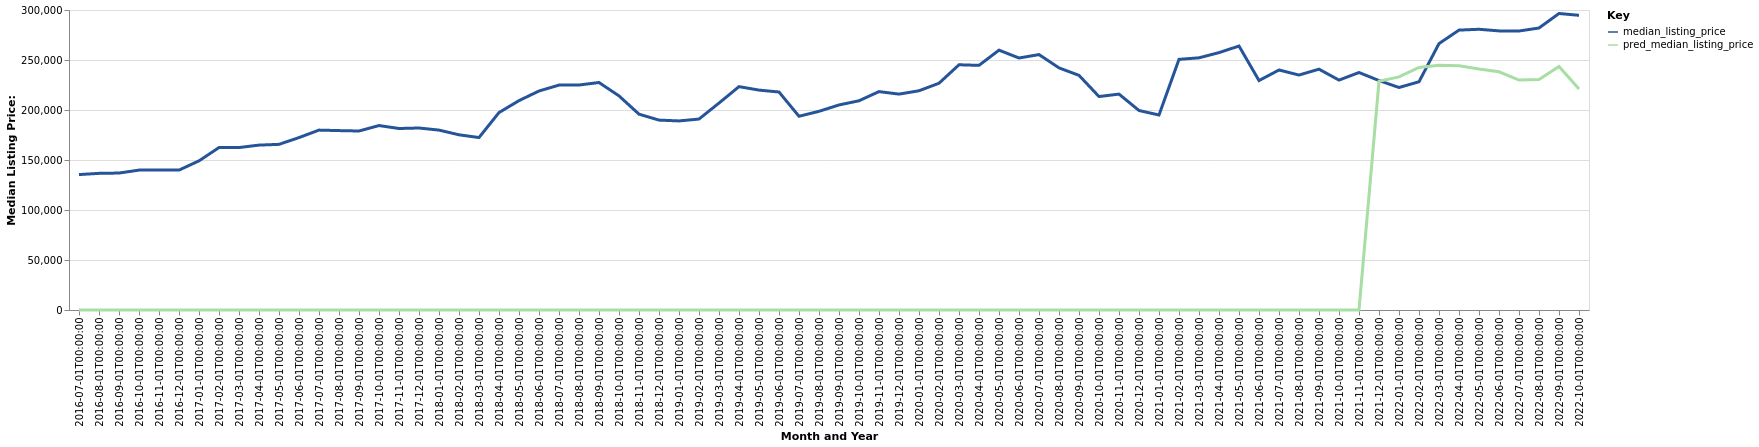

The file beside this chart, header and first rows:
date, time_idx, median_listing_price, thirty_year_interest_rate_five, month, county_name, active_listing_count, pred_median_listing_price, month_year
2016-07-01, 0, 135425, 3.72, 7, Frankfort, KY, 364.0, 0, Jul-2016
2016-08-01, 1, 136650, 3.73, 8, Frankfort, KY, 362.0, 0, Aug-2016
2016-09-01, 2, 136950, 3.66, 9, Frankfort, KY, 355.0, 0, Sep-2016
2016-10-01, 3, 139900, 3.64, 10, Frankfort, KY, 347.0, 0, Oct-2016
2016-11-01, 4, 139900, 3.66, 11, Frankfort, KY, 338.0, 0, Nov-2016
2016-12-01, 5, 139900, 3.48, 12, Frankfort, KY, 310.0, 0, Dec-2016
2017-01-01, 6, 149150, 3.45, 1, Frankfort, KY, 281.0, 0, Jan-2017
2017-02-01, 7, 162450, 3.5, 2, Frankfort, KY, 260.0, 0, Feb-2017
2017-03-01, 8, 162450, 3.52, 3, Frankfort, KY, 262.0, 0, Mar-2017
2017-04-01, 9, 164900, 4.03, 4, Frankfort, KY, 268.0, 0, Apr-2017
2017-05-01, 10, 165650, 4.32, 5, Frankfort, KY, 291.0, 0, May-2017
2017-06-01, 11, 172425, 4.2, 6, Frankfort, KY, 295.0, 0, Jun-2017
2017-07-01, 12, 179900, 4.19, 7, Frankfort, KY, 305.0, 0, Jul-2017
2017-08-01, 13, 179400, 4.3, 8, Frankfort, KY, 308.0, 0, Aug-2017
2017-09-01, 14, 179000, 4.1, 9, Frankfort, KY, 303.0, 0, Sep-2017
2017-10-01, 15, 184450, 4.05, 10, Frankfort, KY, 315.0, 0, Oct-2017
2017-11-01, 16, 181500, 3.94, 11, Frankfort, KY, 311.0, 0, Nov-2017
2017-12-01, 17, 182000, 4.03, 12, Frankfort, KY, 267.0, 0, Dec-2017
2018-01-01, 18, 179900, 3.93, 1, Frankfort, KY, 246.0, 0, Jan-2018
2018-02-01, 19, 175200, 3.83, 2, Frankfort, KY, 229.0, 0, Feb-2018
2018-03-01, 20, 172450, 3.94, 3, Frankfort, KY, 222.0, 0, Mar-2018
2018-04-01, 21, 197450, 3.95, 4, Frankfort, KY, 223.0, 0, Apr-2018
2018-05-01, 22, 209375, 3.99, 5, Frankfort, KY, 245.0, 0, May-2018
2018-06-01, 23, 219000, 4.15, 6, Frankfort, KY, 251.0, 0, Jun-2018
2018-07-01, 24, 224900, 4.4, 7, Frankfort, KY, 283.0, 0, Jul-2018
2018-08-01, 25, 224975, 4.46, 8, Frankfort, KY, 296.0, 0, Aug-2018
2018-09-01, 26, 227500, 4.58, 9, Frankfort, KY, 285.0, 0, Sep-2018
2018-10-01, 27, 214100, 4.66, 10, Frankfort, KY, 276.0, 0, Oct-2018
2018-11-01, 28, 195829, 4.62, 11, Frankfort, KY, 268.0, 0, Nov-2018
2018-12-01, 29, 189900, 4.54, 12, Frankfort, KY, 256.0, 0, Dec-2018
2019-01-01, 30, 189075, 4.6, 1, Frankfort, KY, 247.0, 0, Jan-2019
2019-02-01, 31, 190950, 4.72, 2, Frankfort, KY, 239.0, 0, Feb-2019
2019-03-01, 32, 206943, 4.9, 3, Frankfort, KY, 224.0, 0, Mar-2019
2019-04-01, 33, 223375, 4.94, 4, Frankfort, KY, 208.0, 0, Apr-2019
2019-05-01, 34, 219900, 4.75, 5, Frankfort, KY, 211.0, 0, May-2019
2019-06-01, 35, 218000, 4.51, 6, Frankfort, KY, 192.0, 0, Jun-2019
2019-07-01, 36, 193725, 4.41, 7, Frankfort, KY, 219.0, 0, Jul-2019
2019-08-01, 37, 198691, 4.41, 8, Frankfort, KY, 224.0, 0, Aug-2019
2019-09-01, 38, 205052, 4.2, 9, Frankfort, KY, 223.0, 0, Sep-2019
2019-10-01, 39, 209225, 4.14, 10, Frankfort, KY, 233.0, 0, Oct-2019
2019-11-01, 40, 218400, 3.84, 11, Frankfort, KY, 241.0, 0, Nov-2019
2019-12-01, 41, 215900, 3.81, 12, Frankfort, KY, 236.0, 0, Dec-2019
2020-01-01, 42, 219250, 3.75, 1, Frankfort, KY, 216.0, 0, Jan-2020
2020-02-01, 43, 226750, 3.73, 2, Frankfort, KY, 191.0, 0, Feb-2020
2020-03-01, 44, 245236, 3.78, 3, Frankfort, KY, 174.0, 0, Mar-2020
2020-04-01, 45, 244639, 3.75, 4, Frankfort, KY, 165.0, 0, Apr-2020
2020-05-01, 46, 259860, 3.74, 5, Frankfort, KY, 158.0, 0, May-2020
2020-06-01, 47, 252000, 3.72, 6, Frankfort, KY, 131.0, 0, Jun-2020
2020-07-01, 48, 255425, 3.49, 7, Frankfort, KY, 134.0, 0, Jul-2020
2020-08-01, 49, 242120, 3.65, 8, Frankfort, KY, 122.0, 0, Aug-2020
2020-09-01, 50, 234650, 3.33, 9, Frankfort, KY, 117.0, 0, Sep-2020
2020-10-01, 51, 213450, 3.28, 10, Frankfort, KY, 123.0, 0, Oct-2020
2020-11-01, 52, 215900, 3.21, 11, Frankfort, KY, 127.0, 0, Nov-2020
2020-12-01, 53, 199500, 3.07, 12, Frankfort, KY, 126.0, 0, Dec-2020
2021-01-01, 54, 195000, 2.99, 1, Frankfort, KY, 113.0, 0, Jan-2021
2021-02-01, 55, 250650, 2.93, 2, Frankfort, KY, 83.0, 0, Feb-2021
2021-03-01, 56, 252175, 2.88, 3, Frankfort, KY, 74.0, 0, Mar-2021
2021-04-01, 57, 257400, 2.84, 4, Frankfort, KY, 58.0, 0, Apr-2021
2021-05-01, 58, 263970, 2.71, 5, Frankfort, KY, 62.0, 0, May-2021
2021-06-01, 59, 229450, 2.79, 6, Frankfort, KY, 76.0, 0, Jun-2021
... 16 more rows
